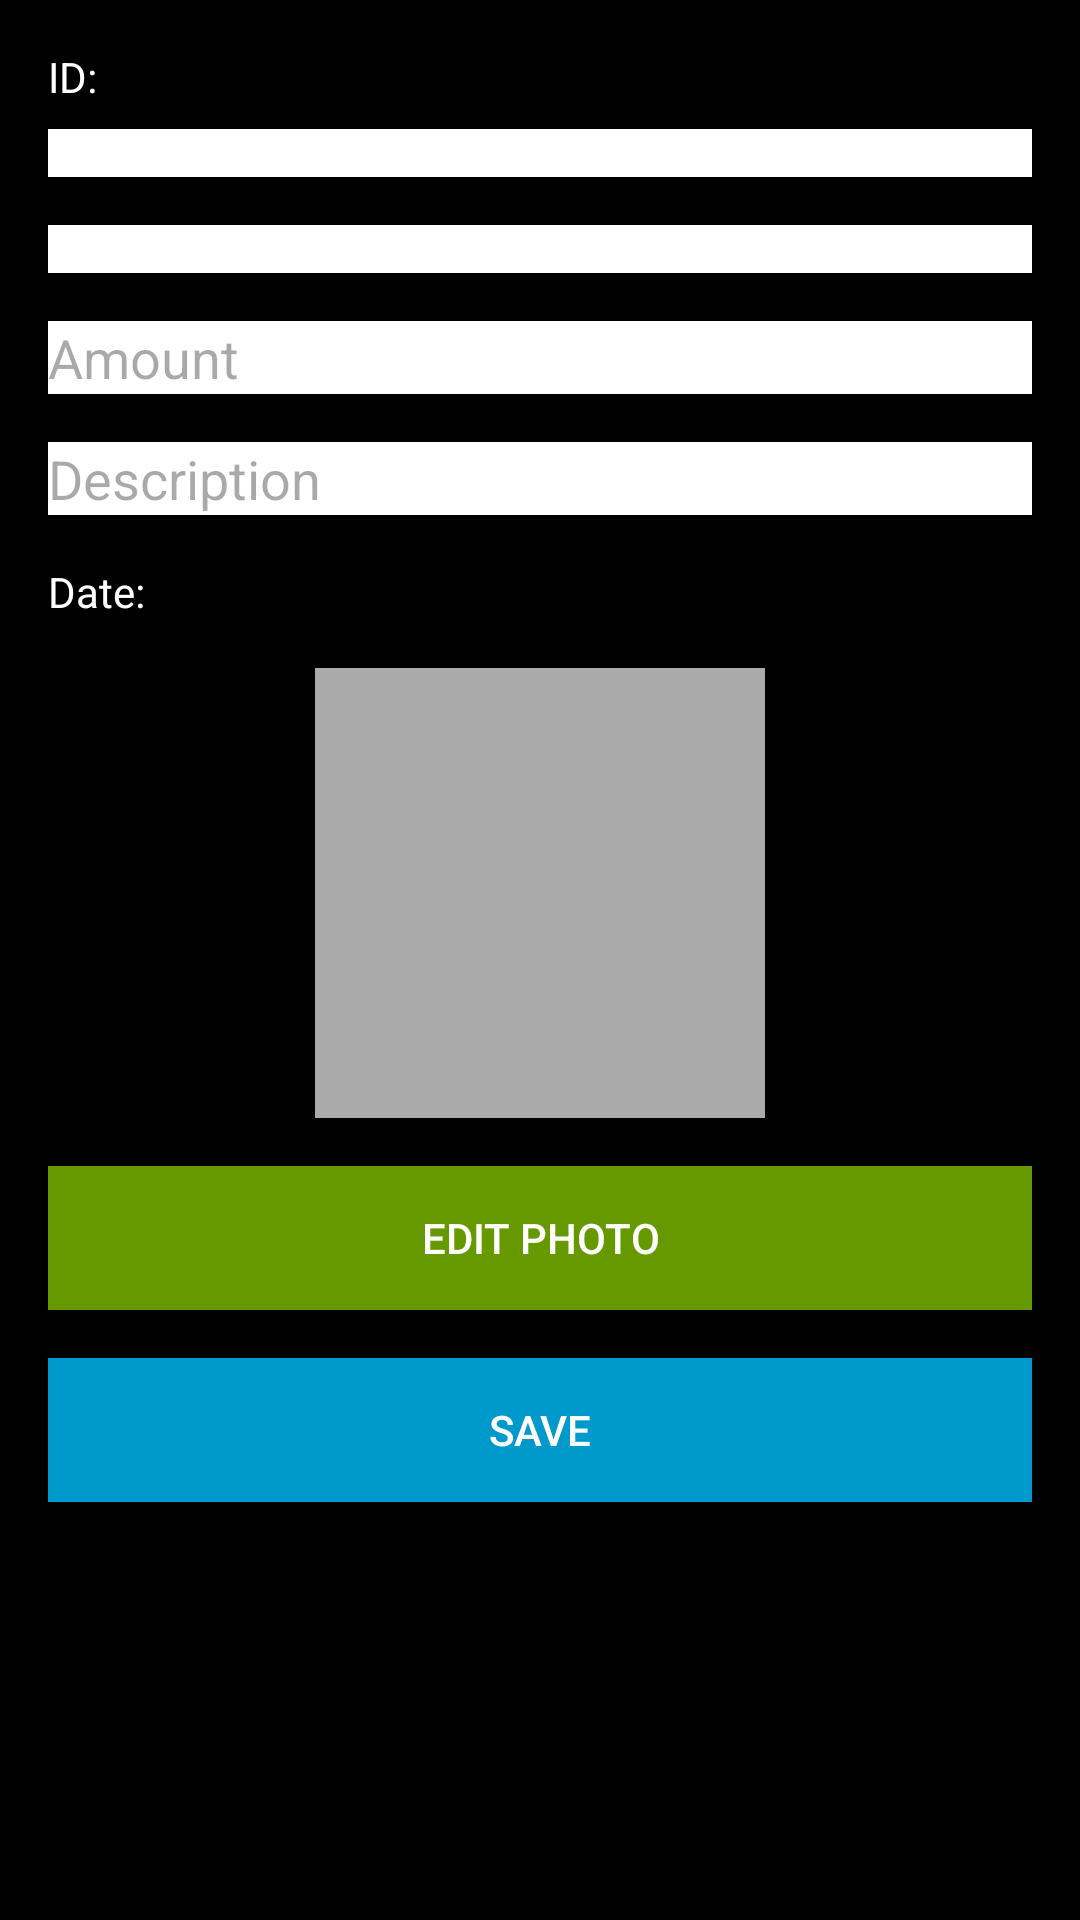

This screen was rendered from an Android layout file. Write that file and the resources it references.
<!-- AndroidManifest.xml: application theme Theme.AnchiaFinance -->
<!-- res/layout/activity_transaction_detail.xml -->
<?xml version="1.0" encoding="utf-8"?>
<ScrollView xmlns:android="http://schemas.android.com/apk/res/android"
    android:layout_width="match_parent"
    android:layout_height="match_parent"
    android:background="#000000"
    android:padding="16dp">

    <LinearLayout
        android:layout_width="match_parent"
        android:layout_height="wrap_content"
        android:orientation="vertical">

        <TextView
            android:id="@+id/lblTransactionId"
            android:layout_width="wrap_content"
            android:layout_height="wrap_content"
            android:text="@string/transaction_id"
            android:textColor="#FFFFFF"
            android:layout_marginBottom="8dp" />

        <Spinner
            android:id="@+id/spnTransactionType"
            android:layout_width="match_parent"
            android:layout_height="wrap_content"
            android:layout_marginBottom="16dp"
            android:background="#FFFFFF"
            android:padding="8dp"
            android:textColor="#000000" />

        <Spinner
            android:id="@+id/spnTransactionCategory"
            android:layout_width="match_parent"
            android:layout_height="wrap_content"
            android:layout_marginBottom="16dp"
            android:background="#FFFFFF"
            android:padding="8dp"
            android:textColor="#000000" />

        <EditText
            android:id="@+id/txtTransactionAmount"
            android:layout_width="match_parent"
            android:layout_height="wrap_content"
            android:hint="@string/amount_hint"
            android:layout_marginBottom="16dp"
            android:background="#FFFFFF"
            android:textColor="#000000"
            android:inputType="numberDecimal" />

        <EditText
            android:id="@+id/txtTransactionDescription"
            android:layout_width="match_parent"
            android:layout_height="wrap_content"
            android:hint="@string/description_hint"
            android:layout_marginBottom="16dp"
            android:background="#FFFFFF"
            android:textColor="#000000" />

        <TextView
            android:id="@+id/lblTransactionDate"
            android:layout_width="wrap_content"
            android:layout_height="wrap_content"
            android:text="@string/date"
            android:textColor="#FFFFFF"
            android:layout_marginBottom="16dp" />

        <ImageView
            android:id="@+id/imgTransactionPhoto"
            android:layout_width="150dp"
            android:layout_height="150dp"
            android:layout_gravity="center"
            android:layout_marginBottom="16dp"
            android:scaleType="centerCrop"
            android:background="@android:color/darker_gray" />

        <Button
            android:id="@+id/btnEditPhoto"
            android:layout_width="match_parent"
            android:layout_height="wrap_content"
            android:text="@string/edit_photo"
            android:layout_marginBottom="16dp"
            android:background="@android:color/holo_green_dark"
            android:textColor="@android:color/white" />

        <Button
            android:id="@+id/btnEdit"
            android:layout_width="match_parent"
            android:layout_height="wrap_content"
            android:text="@string/save"
            android:layout_marginBottom="16dp"
            android:background="@android:color/holo_blue_dark"
            android:textColor="@android:color/white" />

    </LinearLayout>
</ScrollView>
<!-- resources referenced by this layout -->
<resources>
  <string name="amount_hint">Amount</string>
  <string name="date">Date:</string>
  <string name="description_hint">Description</string>
  <string name="edit_photo">Edit Photo</string>
  <string name="save">Save</string>
  <string name="transaction_id">ID:</string>
  <style name="Theme.AnchiaFinance" parent="Base.Theme.AnchiaFinance" />
  <style name="Base.Theme.AnchiaFinance" parent="Theme.Material3.DayNight.NoActionBar">
          
          
      </style>
</resources>
